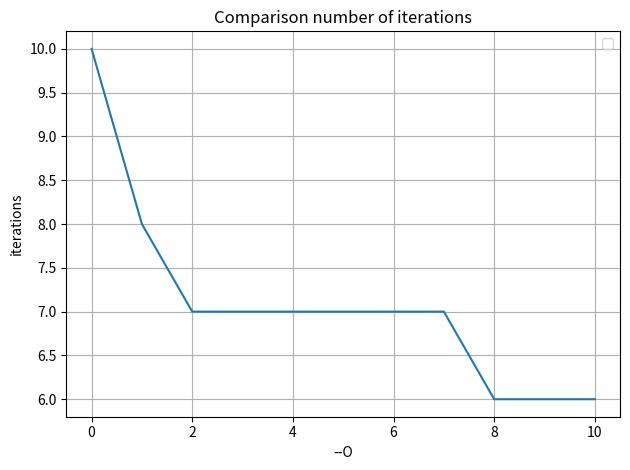

Source code (Python):
import matplotlib.pyplot as plt


l=[10,8,7,7,7,7,7,7,6,6,6]

plt.plot(l)
plt.xlabel('--O')
plt.ylabel('iterations')
plt.title('Comparison number of iterations')
plt.legend()
plt.grid(True)
plt.tight_layout()
plt.show()
